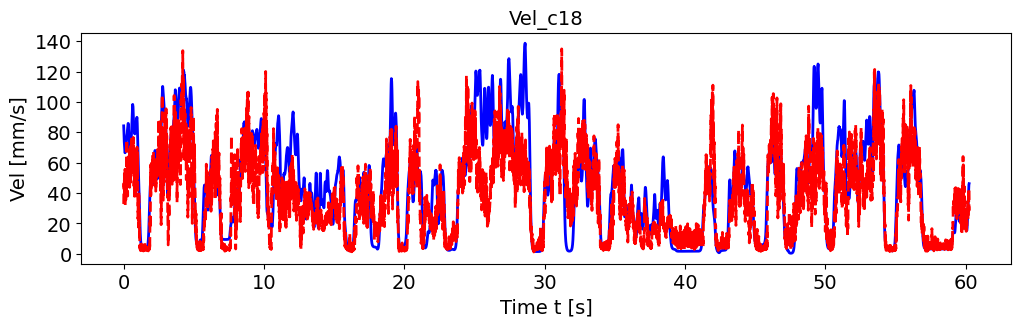

Values plotted in this chart, from the file beside it:
, pred_vel, pred_vel_x, pred_vel_y, label_vel, label_vel_x, label_vel_y
0, 32.83, 15.06, 4.895, 84.26, -18.95, -81.83
1, 41.37, 31.5, 12.65, 82.76, -18.79, -80.31
2, 45.93, 33.33, -10.31, 80.57, -18.61, -78.09
3, 46.48, 5.126, -14.45, 77.62, -18.38, -75.09
4, 41.34, 34.53, -2.049, 75.28, -18.37, -72.66
5, 41.9, 10.54, 14.87, 73.48, -18.55, -70.74
6, 52.86, 38.68, 8.9, 72.18, -18.94, -69.26
7, 35.8, 2.443, -26.37, 70.6, -19.35, -67.47
8, 47.88, 24.77, -10.56, 68.7, -19.8, -65.34
9, 37.13, 7.576, -14.27, 67.47, -20.45, -63.83
10, 35.66, 14.94, -22.71, 66.87, -21.32, -62.9
11, 35.25, 7.704, -14.47, 66.56, -22.22, -62.25
12, 55.73, -3.678, -47.59, 66.52, -23.17, -61.86
13, 32.06, 5.123, -25.51, 66.76, -24.21, -61.71
14, 35.43, -3.27, -25.53, 67.04, -25.25, -61.59
15, 35.62, -9.951, -32.95, 67.36, -26.33, -61.49
16, 40.91, -9.967, -43.31, 68.07, -27.46, -61.78
17, 37.14, -10.64, -37.84, 69.2, -28.67, -62.47
18, 35.48, -14.08, -34.11, 70.77, -29.99, -63.59
19, 43.63, -11.77, -43.71, 71.97, -30.93, -64.47
20, 39.18, -11.69, -42.16, 72.81, -31.5, -65.14
21, 41.73, -13.71, -41.97, 73.95, -32.05, -66.13
22, 40.19, -20.09, -31.41, 75.42, -32.6, -67.48
23, 49.7, -13.86, -46.18, 76.32, -32.71, -68.41
24, 50.61, -22.91, -45.68, 76.69, -32.4, -68.94
25, 45.48, -13.7, -44.95, 76.53, -31.65, -69.1
26, 58.33, -15.95, -52.64, 76.89, -31, -69.76
27, 75.06, -19.76, -68.11, 77.79, -30.45, -70.95
28, 51.25, -16.76, -50.56, 78.43, -29.67, -71.95
29, 50.93, -23.23, -50.95, 78.86, -28.65, -72.79
30, 43.9, -19.83, -33.85, 79.06, -27.35, -73.51
31, 53.85, -26.23, -33.12, 79.9, -26.23, -74.81
32, 57.18, -20.5, -53.21, 81.4, -25.25, -76.74
33, 45.65, -23.14, -40.27, 82.41, -24.26, -78.14
34, 38.02, -11.27, -33.45, 82.96, -23.23, -79.06
35, 50, -14.84, -46.44, 83.62, -22.35, -80.05
36, 49.71, -17.75, -44.1, 84.43, -21.61, -81.13
37, 54.39, -16.19, -49.2, 85.4, -20.96, -82.33
38, 51.28, -10.78, -48.23, 85.86, -20.28, -83.01
39, 52.86, -14.08, -44.63, 85.82, -19.55, -83.17
40, 52.75, -20.74, -48.24, 85.2, -18.85, -82.73
41, 59.5, -27.45, -46.92, 84.01, -18.16, -81.68
42, 50.38, -22.3, -43.74, 82.18, -17.47, -79.98
43, 50.54, -19.13, -46.23, 80.17, -16.78, -78.08
44, 65.83, -26.75, -55.07, 77.91, -16.09, -75.92
45, 55.53, -18.02, -46.08, 75.73, -15.52, -73.8
46, 55.26, -25.71, -49.34, 73.56, -15.07, -71.68
47, 48.66, -15.49, -46.84, 71.81, -14.78, -69.92
48, 47.28, -28.68, -37.1, 70.4, -14.63, -68.49
49, 66.54, -34.94, -52.89, 69.31, -14.62, -67.34
50, 52.02, -18.71, -50.41, 68.44, -14.78, -66.37
51, 43.78, -22.43, -35.87, 67.78, -15.11, -65.57
52, 62.57, -31.03, -53.14, 67.36, -15.62, -64.96
53, 70.62, -19.65, -58.15, 67.16, -16.33, -64.52
54, 69.17, -29.87, -63.21, 67.18, -17.26, -64.25
55, 57.84, -22.84, -54.24, 67.36, -18.36, -64.07
56, 64.88, -22.92, -60.95, 67.7, -19.66, -64
57, 66.93, -15.01, -63.38, 68.08, -21.01, -63.93
58, 64.88, -23.8, -55.31, 68.5, -22.44, -63.84
59, 58.36, -36.58, -43.1, 69.27, -23.86, -64.12
... 7,164 more rows
